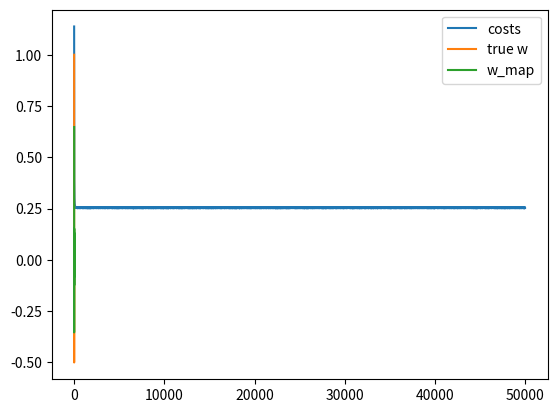

Reproduce this figure in Python.
import numpy as np
import matplotlib.pyplot as plt

def sigmoid(z):
	return 1 / (1 + np.exp(-z))

def classification_rate(Y, T):
	return np.mean(Y == T)

N = 50
D = 50

X = (np.random.random((N, D)) - 0.5) * 10

true_w = np.array([1, 0.5, -0.5] + [0] * (D - 3))

T = np.round(sigmoid(X.dot(true_w) + np.random.randn(N) * 0.5))

costs = []
w = np.random.randn(D) / np.sqrt(D)
learning_rate = 0.001
l1 = 3.0
for i in range(50000):
	Y = sigmoid(X.dot(w))
	w -= learning_rate * (X.T.dot(Y - T) + l1 * np.sign(w))

	cost = -(T*np.log(Y) + (1-T)*np.log(1-Y)).mean() + l1*np.abs(w).mean()
	costs.append(cost)

plt.plot(costs, label = 'costs')
plt.legend()
plt.show()

print('Final w:', w)
print('classification rate:', classification_rate(np.round(Y), T))

plt.plot(true_w, label = 'true w')
plt.plot(w, label = 'w_map')
plt.legend()
plt.show()